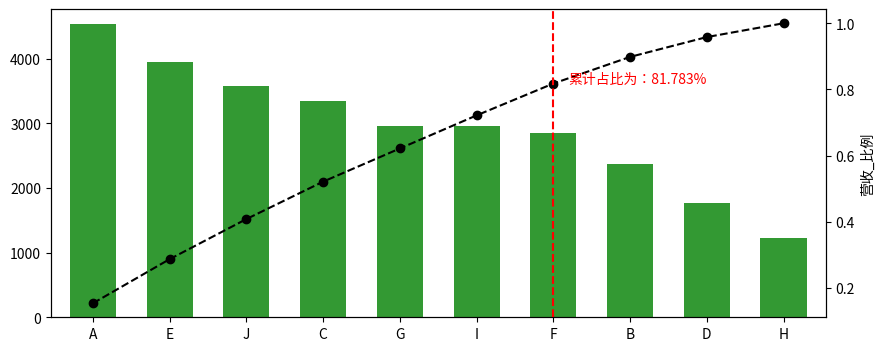

Python code for this plot:
# -*- coding: utf-8 -*-
"""
Created on Thu Jan  2 19:49:59 2020

@author: lindsay.hu
"""


'''
【课程1.5】 帕累托分析

帕累托分析（贡献度分析）-> 帕累托法则：20/80定律

“原因和结果、投入和产出，努力和报酬之间本来存在这无法解释的不平衡。
一般来书，投入和努力可以分为两种不同的类型：
多数，它们只能造成少许的影响；少数，它们造成主要的、重大的影响”

-> 一个公司，80%的利润来自20%的畅销产品，而其他80%的产品只产生了20%的利润

一个思路：通过二八法则，去寻找关键的那20%的决定性因素！
'''

import numpy as np
import pandas as pd
import matplotlib.pyplot as plt

data = pd.Series(np.random.randn(10)*1200+3000,
                    index=list('ABCDEFGHIJ'))
#创建数据

data.sort_values(ascending=False,inplace=True)
print(data)

plt.figure(figsize =(10,4))
data.plot(kind='bar',color='g',alpha=0.8,width=0.6)

p = data.cumsum()/data.sum()
key = p[p>0.8].index[0]
key_num = data.index.tolist().index(key)
print('超过80%累计占比的节点值索引为：',key)
print('超过80%累计占比的节点值索引位置为：',key_num)
#找到累计占比超过80%时候的index
#找到key所对应的索引位置

p.plot(style='--ko',secondary_y=True)
plt.axvline(key_num,color='r',linestyle='--') #80%参考线
plt.text(key_num+0.2,p[key],'累计占比为：%.3f%%' % (p[key]*100),color='r') #累计占比超过80%的节点
plt.ylabel('营收_比例')
#绘制营收累计占比曲线

key_product = data.loc[:key]
print('核心产品为：')
print(key_product)
#输出决定性因素产品


